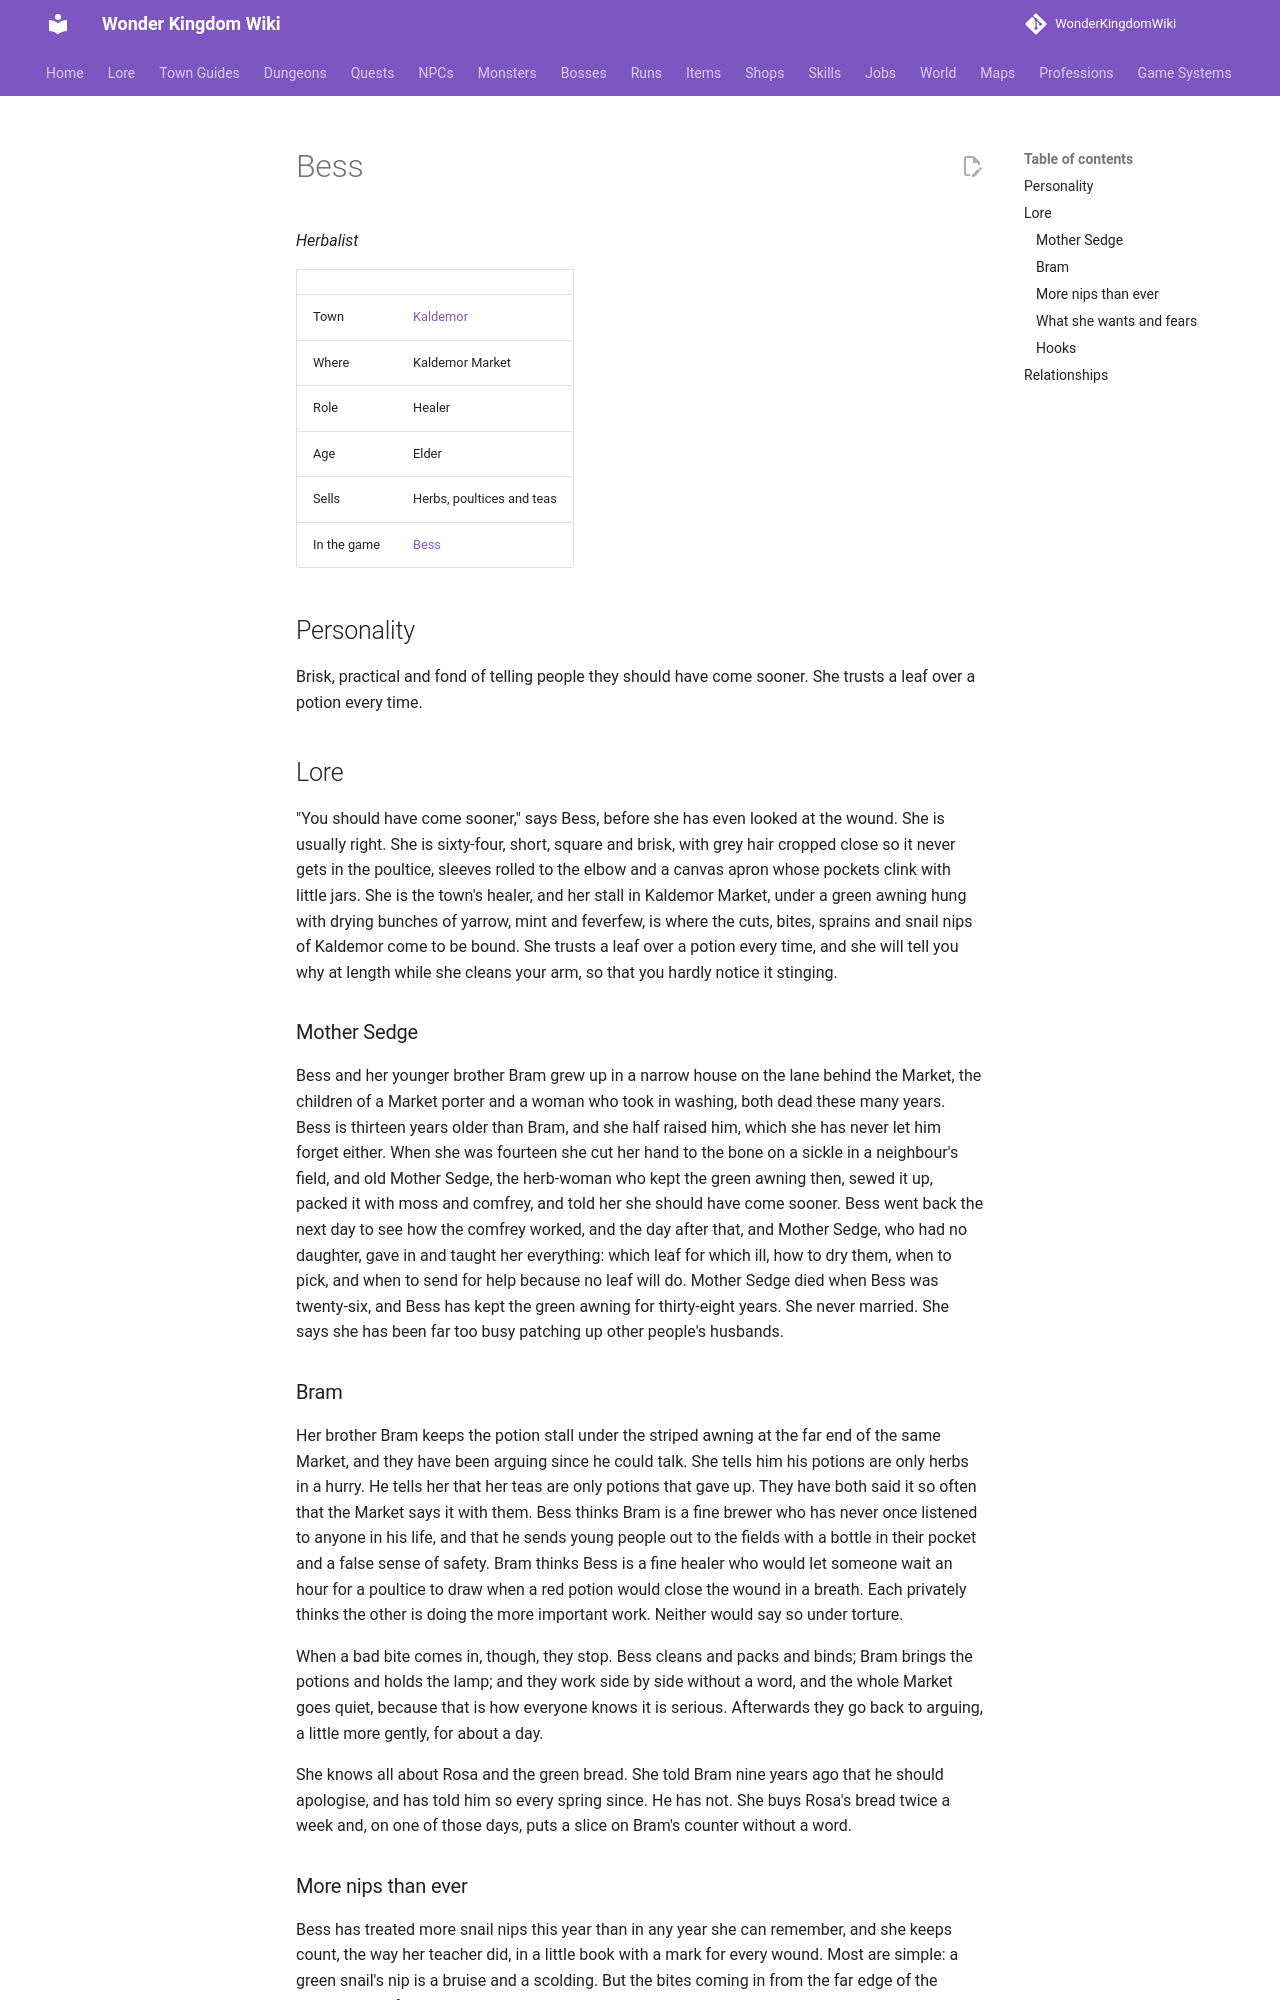

repository: alonohana627/WonderKingdomWiki · page: lore/people/kaldemor/bess/index.html · generator: mkdocs

<!-- Generated by tools/people.py from data/people/. Do not edit: changes are overwritten. -->

# Bess

*Herbalist*

|  |  |
|---|---|
| Town | [Kaldemor](../../towns/kaldemor.md) |
| Where | Kaldemor Market |
| Role | Healer |
| Age | Elder |
| Sells | Herbs, poultices and teas |
| In the game | [Bess](../../../npcs/bess.md) |

## Personality

Brisk, practical and fond of telling people they should have come sooner. She trusts a leaf over a potion every time.

## Lore

"You should have come sooner," says Bess, before she has even looked at the wound. She is usually right. She is sixty-four, short, square and brisk, with grey hair cropped close so it never gets in the poultice, sleeves rolled to the elbow and a canvas apron whose pockets clink with little jars. She is the town's healer, and her stall in Kaldemor Market, under a green awning hung with drying bunches of yarrow, mint and feverfew, is where the cuts, bites, sprains and snail nips of Kaldemor come to be bound. She trusts a leaf over a potion every time, and she will tell you why at length while she cleans your arm, so that you hardly notice it stinging.

### Mother Sedge

Bess and her younger brother Bram grew up in a narrow house on the lane behind the Market, the children of a Market porter and a woman who took in washing, both dead these many years. Bess is thirteen years older than Bram, and she half raised him, which she has never let him forget either. When she was fourteen she cut her hand to the bone on a sickle in a neighbour's field, and old Mother Sedge, the herb-woman who kept the green awning then, sewed it up, packed it with moss and comfrey, and told her she should have come sooner. Bess went back the next day to see how the comfrey worked, and the day after that, and Mother Sedge, who had no daughter, gave in and taught her everything: which leaf for which ill, how to dry them, when to pick, and when to send for help because no leaf will do. Mother Sedge died when Bess was twenty-six, and Bess has kept the green awning for thirty-eight years. She never married. She says she has been far too busy patching up other people's husbands.

### Bram

Her brother Bram keeps the potion stall under the striped awning at the far end of the same Market, and they have been arguing since he could talk. She tells him his potions are only herbs in a hurry. He tells her that her teas are only potions that gave up. They have both said it so often that the Market says it with them. Bess thinks Bram is a fine brewer who has never once listened to anyone in his life, and that he sends young people out to the fields with a bottle in their pocket and a false sense of safety. Bram thinks Bess is a fine healer who would let someone wait an hour for a poultice to draw when a red potion would close the wound in a breath. Each privately thinks the other is doing the more important work. Neither would say so under torture.

When a bad bite comes in, though, they stop. Bess cleans and packs and binds; Bram brings the potions and holds the lamp; and they work side by side without a word, and the whole Market goes quiet, because that is how everyone knows it is serious. Afterwards they go back to arguing, a little more gently, for about a day.

She knows all about Rosa and the green bread. She told Bram nine years ago that he should apologise, and has told him so every spring since. He has not. She buys Rosa's bread twice a week and, on one of those days, puts a slice on Bram's counter without a word.
